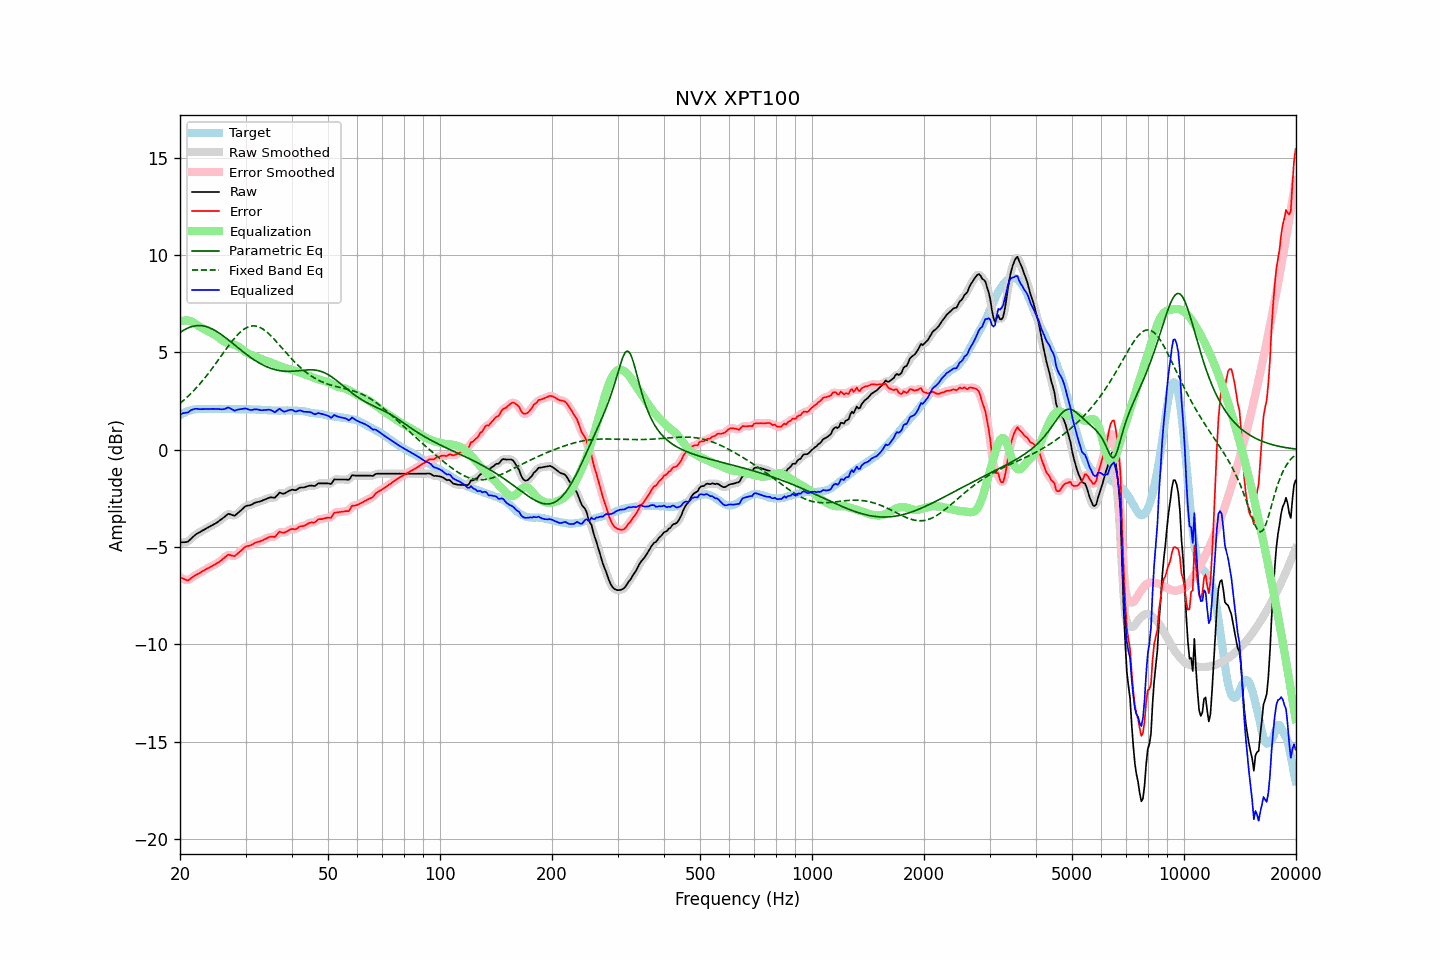

Source data for this figure (header and first rows):
frequency, raw, error, smoothed, error_smoothed, equalization, parametric_eq, fixed_band_eq, equalized_raw, equalized_smoothed, target
20.00, -4.77, -6.54, -4.76, -6.53, 6.58, 6.02, 2.38, 1.81, 1.82, 1.77
20.20, -4.76, -6.58, -4.77, -6.59, 6.61, 6.07, 2.45, 1.85, 1.84, 1.82
20.40, -4.75, -6.62, -4.76, -6.63, 6.63, 6.13, 2.52, 1.88, 1.86, 1.87
20.61, -4.75, -6.65, -4.75, -6.66, 6.64, 6.17, 2.59, 1.89, 1.89, 1.90
20.81, -4.74, -6.69, -4.74, -6.69, 6.64, 6.22, 2.67, 1.90, 1.90, 1.95
21.02, -4.72, -6.71, -4.70, -6.69, 6.64, 6.26, 2.75, 1.92, 1.93, 1.99
21.23, -4.64, -6.65, -4.64, -6.66, 6.62, 6.29, 2.82, 1.98, 1.98, 2.01
21.44, -4.56, -6.59, -4.56, -6.60, 6.60, 6.32, 2.91, 2.04, 2.03, 2.03
21.66, -4.48, -6.53, -4.48, -6.53, 6.55, 6.34, 2.99, 2.07, 2.07, 2.05
21.87, -4.41, -6.47, -4.41, -6.47, 6.50, 6.36, 3.08, 2.09, 2.09, 2.06
22.09, -4.34, -6.42, -4.34, -6.43, 6.44, 6.37, 3.17, 2.11, 2.10, 2.08
22.31, -4.29, -6.38, -4.29, -6.38, 6.39, 6.38, 3.26, 2.10, 2.10, 2.09
22.54, -4.25, -6.34, -4.24, -6.34, 6.33, 6.38, 3.35, 2.08, 2.09, 2.09
22.76, -4.20, -6.29, -4.20, -6.29, 6.28, 6.38, 3.45, 2.08, 2.08, 2.09
22.99, -4.15, -6.23, -4.15, -6.24, 6.24, 6.37, 3.54, 2.09, 2.08, 2.08
23.22, -4.11, -6.19, -4.11, -6.19, 6.19, 6.35, 3.64, 2.08, 2.09, 2.08
23.45, -4.06, -6.14, -4.06, -6.15, 6.15, 6.33, 3.75, 2.09, 2.09, 2.08
23.69, -4.01, -6.10, -4.01, -6.10, 6.11, 6.31, 3.85, 2.10, 2.09, 2.09
23.92, -3.97, -6.06, -3.97, -6.06, 6.06, 6.28, 3.96, 2.09, 2.10, 2.09
24.16, -3.92, -6.01, -3.92, -6.02, 6.02, 6.24, 4.07, 2.10, 2.10, 2.09
24.40, -3.88, -5.98, -3.88, -5.97, 5.97, 6.21, 4.18, 2.10, 2.10, 2.10
24.65, -3.83, -5.92, -3.83, -5.93, 5.93, 6.16, 4.29, 2.10, 2.10, 2.09
24.89, -3.79, -5.88, -3.79, -5.88, 5.88, 6.12, 4.40, 2.09, 2.09, 2.09
25.14, -3.74, -5.83, -3.74, -5.83, 5.83, 6.07, 4.52, 2.09, 2.09, 2.09
25.39, -3.68, -5.78, -3.68, -5.78, 5.77, 6.01, 4.63, 2.09, 2.09, 2.10
25.65, -3.62, -5.72, -3.62, -5.72, 5.70, 5.96, 4.75, 2.08, 2.08, 2.10
25.91, -3.56, -5.65, -3.56, -5.66, 5.64, 5.90, 4.86, 2.08, 2.08, 2.09
26.16, -3.50, -5.59, -3.50, -5.59, 5.58, 5.84, 4.98, 2.08, 2.08, 2.09
26.43, -3.43, -5.52, -3.42, -5.51, 5.53, 5.78, 5.09, 2.10, 2.11, 2.09
26.69, -3.36, -5.45, -3.36, -5.45, 5.49, 5.71, 5.21, 2.14, 2.14, 2.09
26.96, -3.29, -5.38, -3.31, -5.41, 5.47, 5.65, 5.32, 2.18, 2.15, 2.09
27.23, -3.31, -5.40, -3.31, -5.40, 5.45, 5.58, 5.43, 2.14, 2.14, 2.09
27.50, -3.34, -5.43, -3.34, -5.43, 5.43, 5.52, 5.54, 2.09, 2.09, 2.09
27.77, -3.37, -5.45, -3.37, -5.46, 5.41, 5.45, 5.64, 2.04, 2.04, 2.08
28.05, -3.39, -5.47, -3.36, -5.44, 5.39, 5.38, 5.74, 2.00, 2.02, 2.08
28.33, -3.32, -5.39, -3.32, -5.40, 5.36, 5.31, 5.83, 2.04, 2.03, 2.07
28.62, -3.25, -5.32, -3.26, -5.33, 5.31, 5.24, 5.92, 2.06, 2.05, 2.07
28.90, -3.18, -5.26, -3.18, -5.26, 5.26, 5.18, 6.00, 2.08, 2.08, 2.08
29.19, -3.11, -5.18, -3.10, -5.18, 5.19, 5.11, 6.08, 2.09, 2.09, 2.07
29.48, -3.03, -5.11, -3.02, -5.10, 5.13, 5.05, 6.14, 2.10, 2.10, 2.08
29.78, -2.95, -5.02, -2.95, -5.03, 5.06, 4.98, 6.20, 2.11, 2.11, 2.07
30.08, -2.89, -4.97, -2.90, -4.98, 5.01, 4.92, 6.25, 2.12, 2.11, 2.08
30.38, -2.87, -4.94, -2.87, -4.95, 4.96, 4.86, 6.29, 2.09, 2.09, 2.07
30.68, -2.86, -4.93, -2.85, -4.93, 4.92, 4.79, 6.33, 2.06, 2.06, 2.07
30.99, -2.84, -4.91, -2.83, -4.90, 4.88, 4.74, 6.35, 2.04, 2.05, 2.07
31.30, -2.80, -4.86, -2.80, -4.86, 4.85, 4.68, 6.36, 2.05, 2.05, 2.06
31.61, -2.75, -4.81, -2.75, -4.82, 4.82, 4.62, 6.36, 2.07, 2.06, 2.06
31.93, -2.71, -4.77, -2.72, -4.78, 4.79, 4.57, 6.35, 2.08, 2.07, 2.06
32.24, -2.69, -4.74, -2.69, -4.75, 4.76, 4.52, 6.33, 2.07, 2.07, 2.05
32.57, -2.67, -4.72, -2.67, -4.72, 4.72, 4.47, 6.31, 2.05, 2.05, 2.05
32.89, -2.65, -4.70, -2.65, -4.70, 4.68, 4.42, 6.27, 2.04, 2.04, 2.05
33.22, -2.62, -4.66, -2.62, -4.66, 4.65, 4.38, 6.23, 2.03, 2.03, 2.04
33.55, -2.58, -4.62, -2.58, -4.63, 4.61, 4.34, 6.17, 2.04, 2.03, 2.04
33.89, -2.55, -4.58, -2.55, -4.58, 4.59, 4.30, 6.11, 2.04, 2.04, 2.03
34.23, -2.52, -4.55, -2.51, -4.54, 4.56, 4.26, 6.05, 2.04, 2.05, 2.03
34.57, -2.48, -4.50, -2.48, -4.51, 4.54, 4.23, 5.97, 2.06, 2.06, 2.02
34.92, -2.45, -4.47, -2.46, -4.48, 4.50, 4.19, 5.90, 2.05, 2.04, 2.02
35.27, -2.45, -4.46, -2.46, -4.48, 4.47, 4.17, 5.81, 2.02, 2.01, 2.01
35.62, -2.46, -4.47, -2.46, -4.48, 4.43, 4.14, 5.73, 1.97, 1.97, 2.01
35.97, -2.47, -4.48, -2.44, -4.45, 4.40, 4.12, 5.64, 1.93, 1.96, 2.01
... 635 more rows
